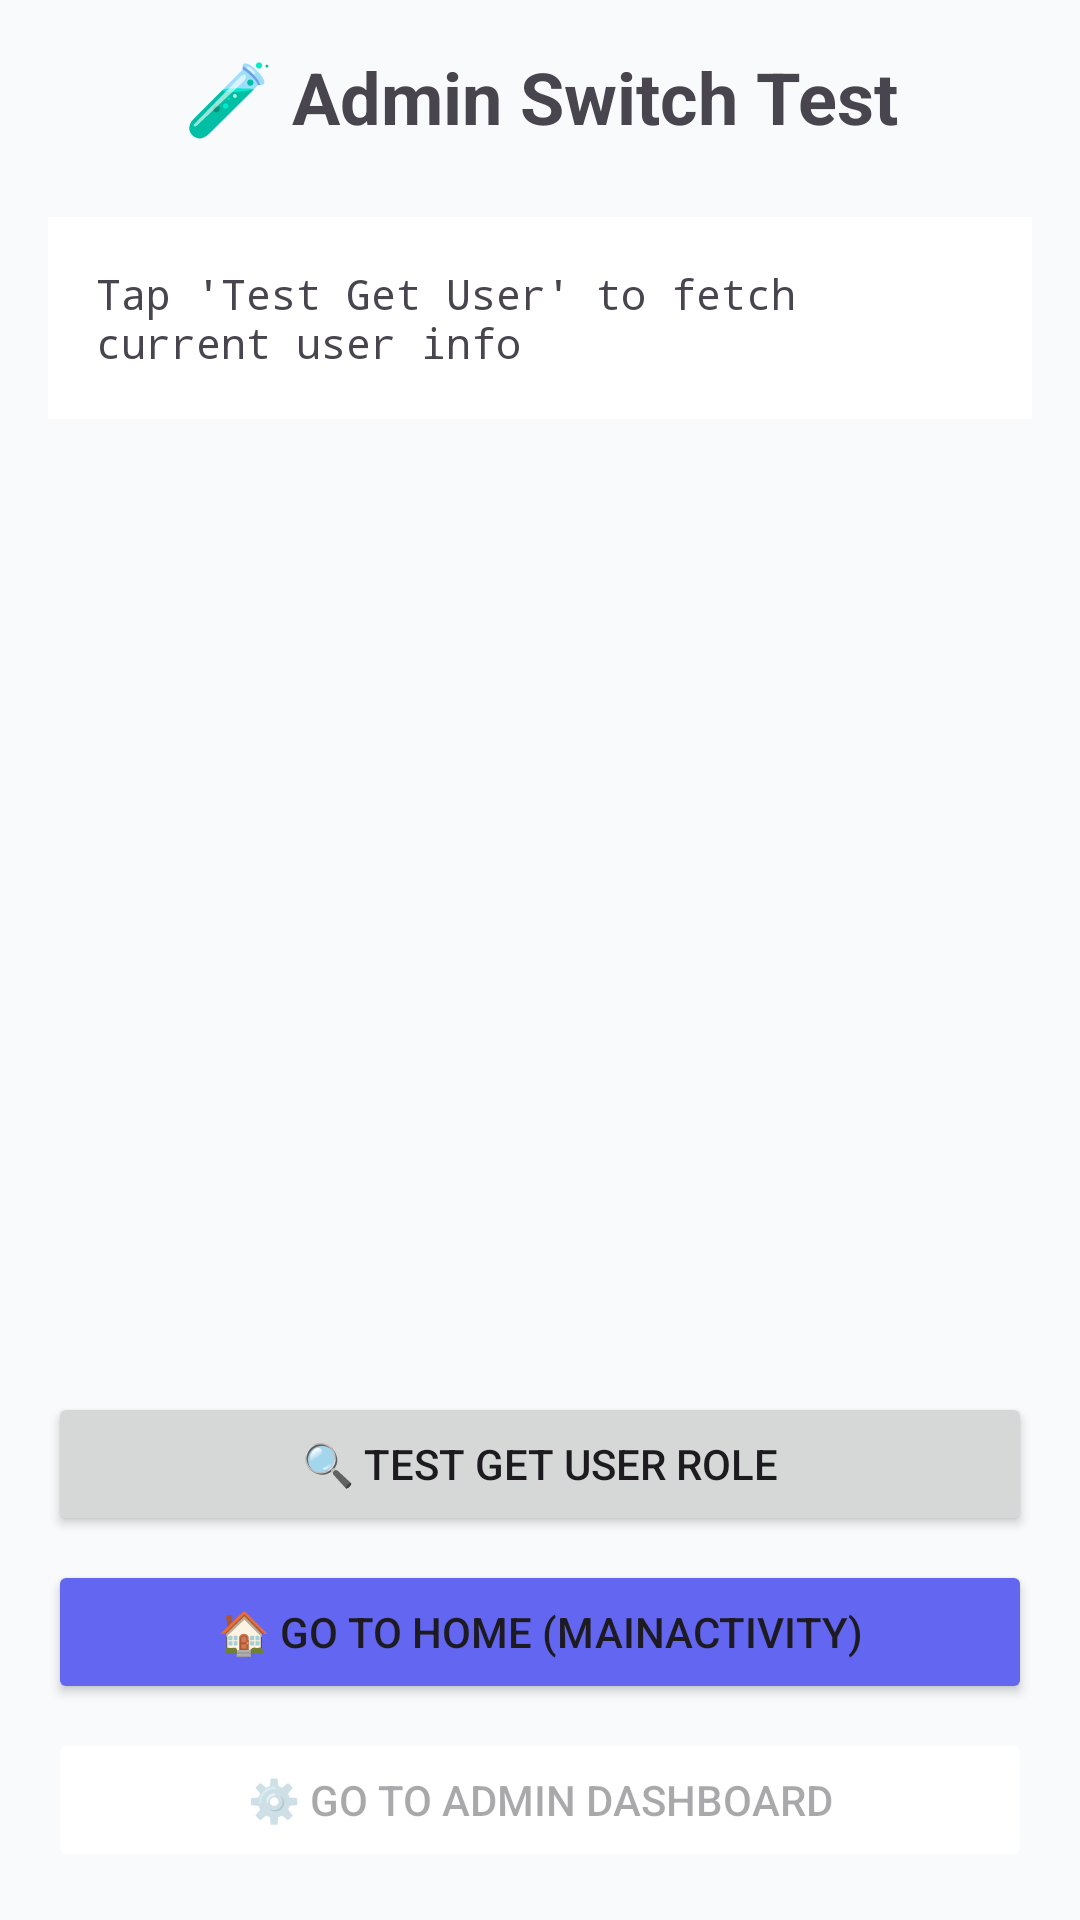

Here is an Android app screen rendered from its layout file. Give the layout XML and the strings, colors and styles it references.
<!-- AndroidManifest.xml: application theme Theme.ShopMate -->
<!-- res/layout/activity_test_admin_switch.xml -->
<?xml version="1.0" encoding="utf-8"?>
<LinearLayout xmlns:android="http://schemas.android.com/apk/res/android"
    android:layout_width="match_parent"
    android:layout_height="match_parent"
    android:orientation="vertical"
    android:padding="16dp"
    android:background="@color/background_color">

    <TextView
        android:layout_width="match_parent"
        android:layout_height="wrap_content"
        android:text="🧪 Admin Switch Test"
        android:textSize="24sp"
        android:textStyle="bold"
        android:textColor="@color/primary_color"
        android:gravity="center"
        android:layout_marginBottom="24dp" />

    <ScrollView
        android:layout_width="match_parent"
        android:layout_height="0dp"
        android:layout_weight="1">

        <TextView
            android:id="@+id/tvUserInfo"
            android:layout_width="match_parent"
            android:layout_height="wrap_content"
            android:text="Tap 'Test Get User' to fetch current user info"
            android:textSize="14sp"
            android:background="@color/surface"
            android:padding="16dp"
            android:fontFamily="monospace"
            android:layout_marginBottom="16dp" />

    </ScrollView>

    <Button
        android:id="@+id/btnTestGetUser"
        android:layout_width="match_parent"
        android:layout_height="wrap_content"
        android:text="🔍 Test Get User Role"
        android:layout_marginBottom="8dp" />

    <Button
        android:id="@+id/btnGoToHome"
        android:layout_width="match_parent"
        android:layout_height="wrap_content"
        android:text="🏠 Go to Home (MainActivity)"
        android:backgroundTint="@color/secondary"
        android:layout_marginBottom="8dp" />

    <Button
        android:id="@+id/btnGoToAdmin"
        android:layout_width="match_parent"
        android:layout_height="wrap_content"
        android:text="⚙️ Go to Admin Dashboard"
        android:backgroundTint="@color/primary_color"
        android:enabled="false" />

</LinearLayout>
<!-- resources referenced by this layout -->
<resources>
  <color name="secondary">#6366F1</color>
  <color name="surface">#FFFFFF</color>
  <style name="Theme.ShopMate" parent="Base.Theme.ShopMate" />
  <style name="Base.Theme.ShopMate" parent="Theme.Material3.DayNight.NoActionBar">
          
          <item name="colorPrimary">@color/primary</item>
          <item name="colorPrimaryVariant">@color/primary_variant</item>
          <item name="colorPrimaryContainer">@color/primary_container</item>
          <item name="colorOnPrimary">@color/on_primary</item>
          <item name="colorOnPrimaryContainer">@color/on_primary_container</item>
  
          
          <item name="colorSecondary">@color/secondary</item>
          <item name="colorSecondaryVariant">@color/secondary_variant</item>
          <item name="colorSecondaryContainer">@color/secondary_container</item>
          <item name="colorOnSecondary">@color/on_secondary</item>
          <item name="colorOnSecondaryContainer">@color/on_secondary_container</item>
  
          
          <item name="colorSurface">@color/surface</item>
          <item name="colorSurfaceVariant">@color/surface_variant</item>
          <item name="colorOnSurface">@color/on_surface</item>
          <item name="colorOnSurfaceVariant">@color/on_surface_variant</item>
  
          
          <item name="android:colorBackground">@color/background</item>
          <item name="colorOnBackground">@color/on_background</item>
  
          
          <item name="colorError">@color/error</item>
          <item name="colorOnError">@color/on_error</item>
          <item name="colorOutline">@color/outline</item>
          <item name="colorOutlineVariant">@color/outline_variant</item>
  
          
          <item name="android:statusBarColor">@color/surface</item>
          <item name="android:windowLightStatusBar">true</item>
  
          
          <item name="android:navigationBarColor">@color/surface</item>
      </style>
  <color name="primary">#FF6B35</color>
  <color name="primary_variant">#E85A2B</color>
  <color name="primary_container">#FFF4F0</color>
  <color name="on_primary">#FFFFFF</color>
  <color name="on_primary_container">#8B2500</color>
  <color name="secondary_variant">#4F46E5</color>
  <color name="secondary_container">#F0F1FF</color>
  <color name="on_secondary">#FFFFFF</color>
  <color name="on_secondary_container">#1E1B3A</color>
  <color name="surface_variant">#F8FAFC</color>
  <color name="on_surface">#0F172A</color>
  <color name="on_surface_variant">#64748B</color>
  <color name="background">#F8FAFC</color>
  <color name="on_background">#0F172A</color>
  <color name="error">#EF4444</color>
  <color name="on_error">#FFFFFF</color>
  <color name="outline">#CBD5E1</color>
  <color name="outline_variant">#E2E8F0</color>
</resources>
